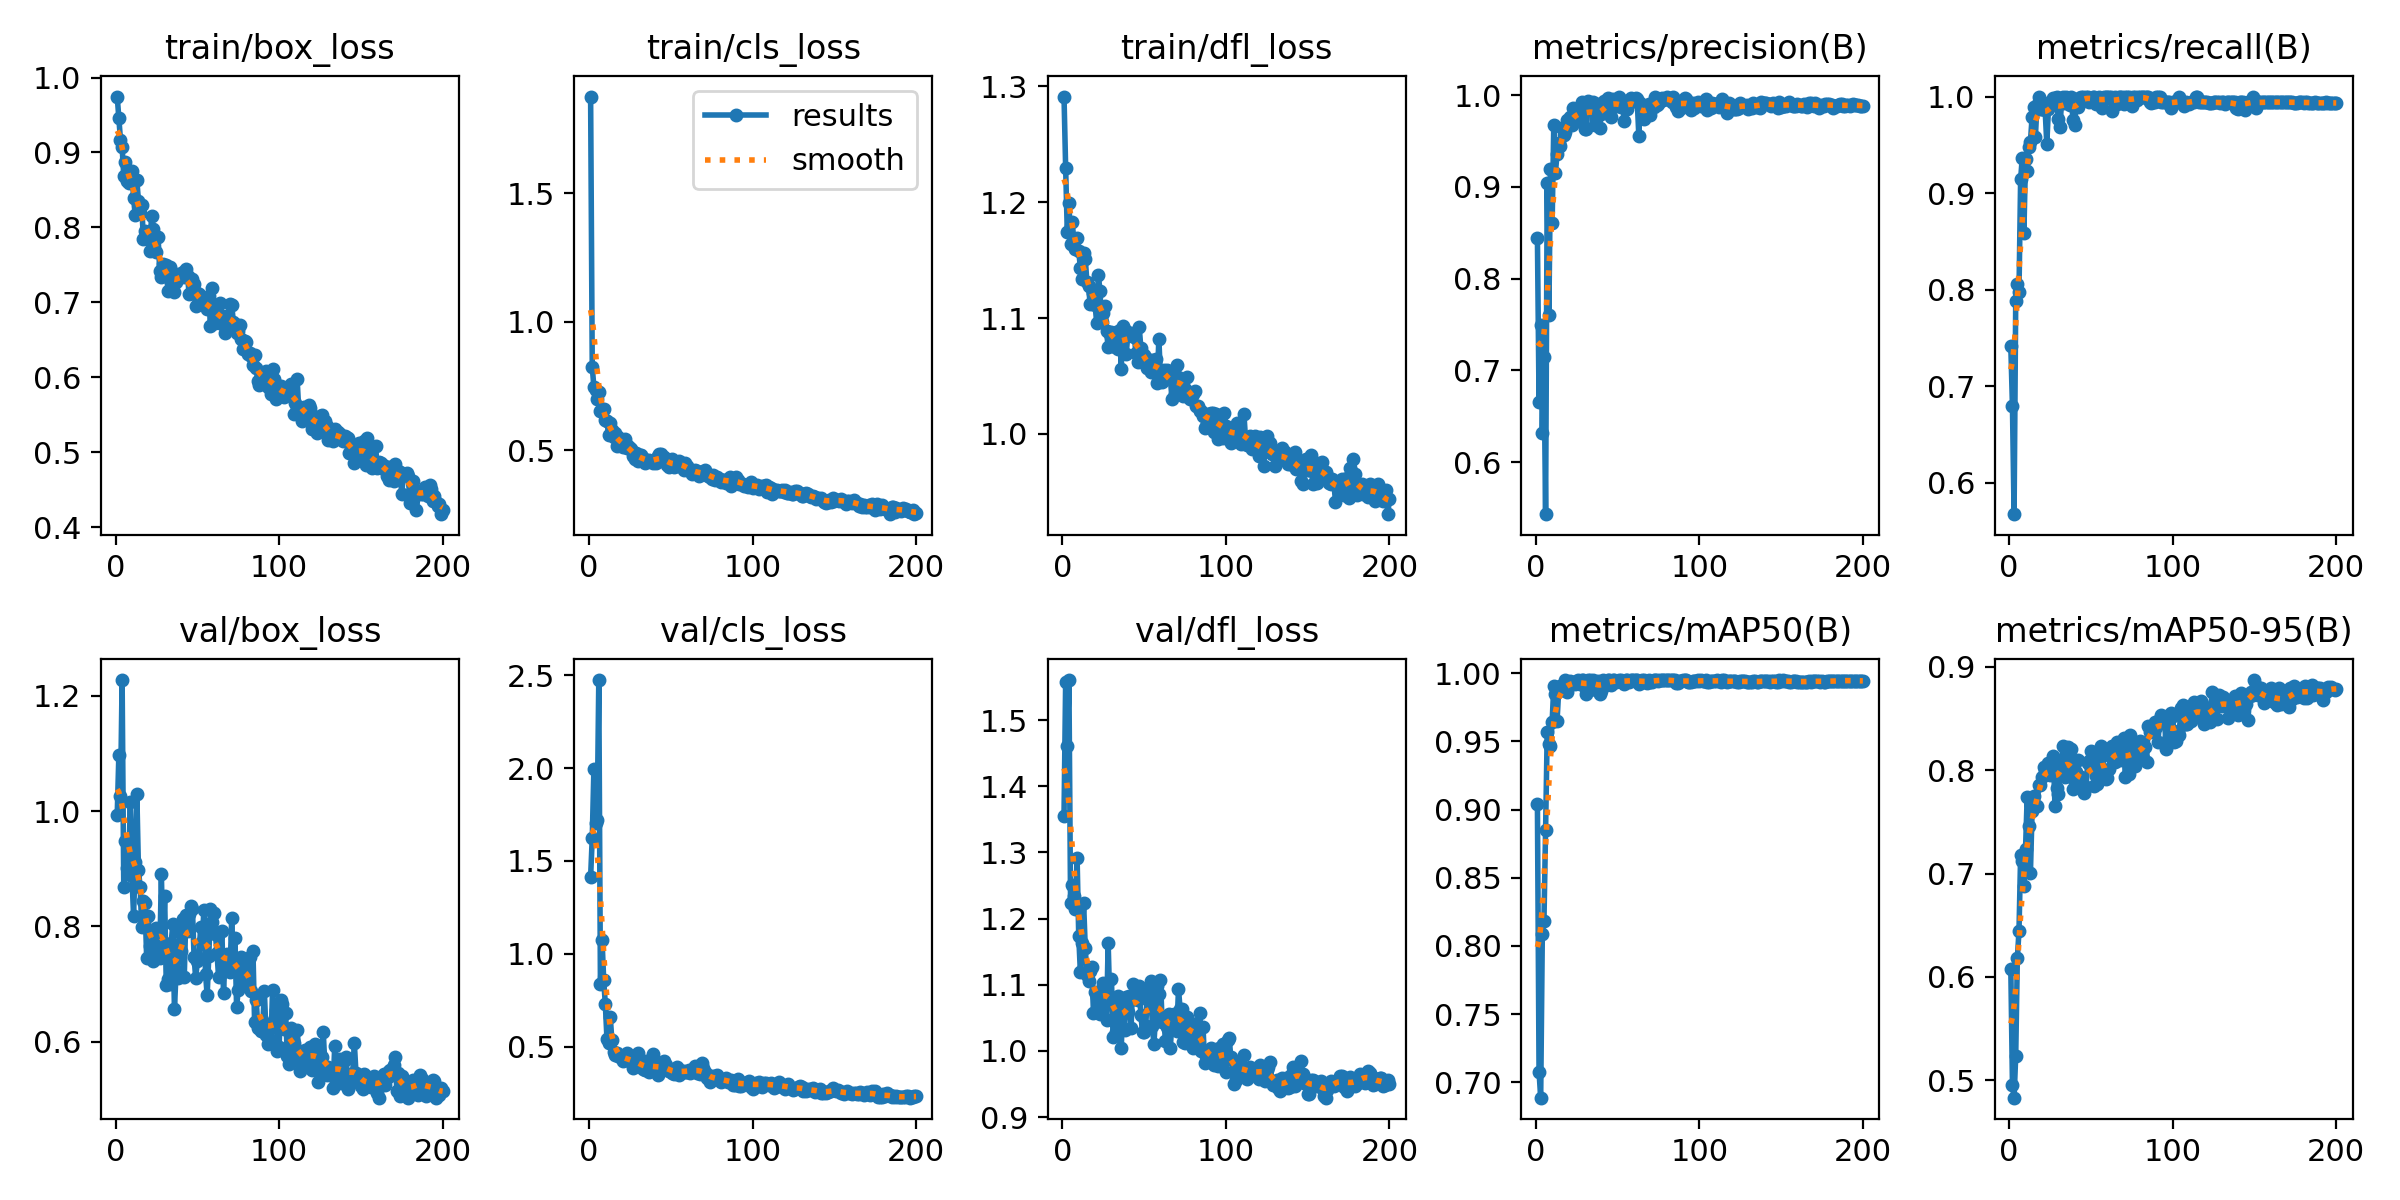

The data file committed next to this chart (first rows):
epoch, time, train/box_loss, train/cls_loss, train/dfl_loss, metrics/precision(B), metrics/recall(B), metrics/mAP50(B), metrics/mAP50-95(B), val/box_loss, val/cls_loss, val/dfl_loss, lr/pg0, lr/pg1, lr/pg2
1, 45.3, 0.9746, 1.877, 1.291, 0.8446, 0.7413, 0.9041, 0.6076, 0.9934, 1.414, 1.355, 0.0003252, 0.0003252, 0.0678
2, 62.22, 0.9463, 0.8256, 1.23, 0.666, 0.6792, 0.7077, 0.4956, 1.097, 1.626, 1.558, 0.0006585, 0.0006585, 0.0348
3, 80.33, 0.9167, 0.7464, 1.174, 0.7492, 0.5676, 0.6888, 0.4829, 1.025, 1.992, 1.461, 0.0009917, 0.0009917, 0.001805
4, 98.15, 0.9076, 0.7351, 1.199, 0.632, 0.7885, 0.8089, 0.5237, 1.227, 1.706, 1.561, 0.0009996, 0.0009996, 0.0009996
5, 116.1, 0.8689, 0.6984, 1.164, 0.7146, 0.8058, 0.8184, 0.6181, 0.8677, 1.718, 1.224, 0.0009994, 0.0009994, 0.0009994
6, 137.4, 0.8875, 0.7281, 1.183, 0.5434, 0.7981, 0.8853, 0.6445, 0.9483, 2.474, 1.25, 0.000999, 0.000999, 0.000999
7, 158.8, 0.8626, 0.6535, 1.167, 0.9044, 0.9144, 0.9571, 0.7175, 0.902, 0.8375, 1.235, 0.0009986, 0.0009986, 0.0009986
8, 181.2, 0.8595, 0.6631, 1.16, 0.76, 0.9366, 0.9479, 0.712, 0.8909, 1.074, 1.215, 0.0009981, 0.0009981, 0.0009981
9, 199.8, 0.8719, 0.6624, 1.169, 0.9199, 0.8591, 0.9469, 0.6881, 1.015, 0.8588, 1.292, 0.0009975, 0.0009975, 0.0009975
10, 218.3, 0.875, 0.62, 1.158, 0.8603, 0.9354, 0.9643, 0.7235, 0.8871, 0.7293, 1.174, 0.0009968, 0.0009968, 0.0009968
11, 238.6, 0.8389, 0.6163, 1.143, 0.9669, 0.9229, 0.9903, 0.7739, 0.8186, 0.5406, 1.119, 0.0009961, 0.0009961, 0.0009961
12, 260.3, 0.8168, 0.5589, 1.133, 0.9154, 0.9482, 0.9845, 0.7464, 0.9112, 0.5202, 1.162, 0.0009953, 0.0009953, 0.0009953
13, 278.8, 0.8627, 0.6076, 1.156, 0.936, 0.9534, 0.9647, 0.7009, 1.03, 0.6607, 1.223, 0.0009944, 0.0009944, 0.0009944
14, 296.7, 0.835, 0.5799, 1.151, 0.9482, 0.9784, 0.9872, 0.7601, 0.8972, 0.5356, 1.155, 0.0009934, 0.0009934, 0.0009934
15, 315.9, 0.8197, 0.5514, 1.131, 0.9446, 0.9891, 0.9904, 0.7753, 0.8687, 0.4712, 1.115, 0.0009924, 0.0009924, 0.0009924
16, 336.8, 0.8294, 0.5665, 1.127, 0.9637, 0.9577, 0.9896, 0.7656, 0.7996, 0.4562, 1.105, 0.0009912, 0.0009912, 0.0009912
17, 355.3, 0.7843, 0.5175, 1.112, 0.9566, 0.9907, 0.9886, 0.7649, 0.8442, 0.4659, 1.12, 0.00099, 0.00099, 0.00099
18, 373.4, 0.7957, 0.5527, 1.113, 0.9594, 0.9996, 0.9947, 0.7853, 0.8397, 0.4521, 1.127, 0.0009887, 0.0009887, 0.0009887
19, 394.8, 0.7849, 0.5316, 1.122, 0.9725, 0.9868, 0.9866, 0.7861, 0.7456, 0.444, 1.058, 0.0009874, 0.0009874, 0.0009874
20, 415.5, 0.7927, 0.5275, 1.111, 0.9676, 0.9875, 0.9913, 0.7937, 0.8185, 0.4387, 1.089, 0.000986, 0.000986, 0.000986
21, 436.7, 0.7691, 0.5121, 1.096, 0.9766, 0.9907, 0.9941, 0.8032, 0.766, 0.4231, 1.082, 0.0009844, 0.0009844, 0.0009844
22, 457.9, 0.8152, 0.5443, 1.137, 0.9675, 0.9857, 0.9922, 0.8001, 0.7687, 0.4294, 1.086, 0.0009829, 0.0009829, 0.0009829
23, 476, 0.7985, 0.5112, 1.123, 0.9859, 0.9511, 0.9933, 0.8034, 0.7406, 0.4643, 1.056, 0.0009812, 0.0009812, 0.0009812
24, 497, 0.7865, 0.519, 1.096, 0.979, 0.9867, 0.9921, 0.8068, 0.7564, 0.4384, 1.081, 0.0009795, 0.0009795, 0.0009795
25, 517.6, 0.7677, 0.5109, 1.104, 0.9716, 0.9945, 0.9942, 0.7952, 0.7967, 0.426, 1.102, 0.0009777, 0.0009777, 0.0009777
26, 535.3, 0.7871, 0.5052, 1.11, 0.977, 0.9953, 0.9949, 0.8032, 0.7861, 0.4342, 1.075, 0.0009758, 0.0009758, 0.0009758
27, 553.9, 0.7416, 0.4793, 1.088, 0.9824, 0.9989, 0.9921, 0.8142, 0.7443, 0.3873, 1.047, 0.0009738, 0.0009738, 0.0009738
28, 574.9, 0.7337, 0.4653, 1.075, 0.9928, 0.999, 0.995, 0.7653, 0.8908, 0.4417, 1.163, 0.0009718, 0.0009718, 0.0009718
29, 593.4, 0.7515, 0.489, 1.086, 0.9906, 1, 0.995, 0.7833, 0.7598, 0.4073, 1.071, 0.0009697, 0.0009697, 0.0009697
30, 611.6, 0.7374, 0.4579, 1.088, 0.9629, 0.977, 0.9898, 0.7773, 0.8522, 0.466, 1.109, 0.0009675, 0.0009675, 0.0009675
31, 630, 0.7492, 0.484, 1.084, 0.9631, 0.9688, 0.9847, 0.8084, 0.6983, 0.3973, 1.021, 0.0009652, 0.0009652, 0.0009652
32, 649.4, 0.7158, 0.481, 1.075, 0.9932, 0.9928, 0.9947, 0.8091, 0.7091, 0.3898, 1.048, 0.0009629, 0.0009629, 0.0009629
33, 667.9, 0.7477, 0.4723, 1.088, 0.9907, 1, 0.995, 0.8233, 0.7003, 0.3795, 1.028, 0.0009605, 0.0009605, 0.0009605
34, 687.4, 0.7276, 0.4506, 1.073, 0.984, 0.9931, 0.9946, 0.7934, 0.772, 0.3742, 1.084, 0.000958, 0.000958, 0.000958
35, 707.1, 0.7264, 0.4612, 1.09, 0.992, 1, 0.995, 0.7979, 0.8037, 0.4252, 1.08, 0.0009555, 0.0009555, 0.0009555
36, 725.8, 0.7136, 0.4593, 1.056, 0.9676, 0.9929, 0.9938, 0.8225, 0.6559, 0.3935, 1.004, 0.0009529, 0.0009529, 0.0009529
37, 744.2, 0.7276, 0.4624, 1.093, 0.974, 0.9911, 0.9878, 0.8113, 0.7222, 0.3618, 1.075, 0.0009502, 0.0009502, 0.0009502
38, 762.3, 0.7379, 0.4609, 1.089, 0.9901, 1, 0.9944, 0.8203, 0.71, 0.3806, 1.032, 0.0009475, 0.0009475, 0.0009475
39, 781, 0.7345, 0.4524, 1.069, 0.9642, 0.976, 0.9849, 0.7814, 0.7907, 0.4595, 1.082, 0.0009446, 0.0009446, 0.0009446
40, 799.8, 0.737, 0.4557, 1.085, 0.9792, 0.9706, 0.9871, 0.789, 0.7576, 0.3904, 1.059, 0.0009417, 0.0009417, 0.0009417
41, 818.1, 0.741, 0.4512, 1.087, 0.9871, 0.9955, 0.9948, 0.7985, 0.8128, 0.3951, 1.083, 0.0009388, 0.0009388, 0.0009388
42, 836.7, 0.7333, 0.477, 1.087, 0.9937, 0.9893, 0.9945, 0.8101, 0.7129, 0.3484, 1.034, 0.0009357, 0.0009357, 0.0009357
43, 854.4, 0.7442, 0.4881, 1.085, 0.9832, 0.999, 0.9913, 0.7844, 0.8204, 0.3972, 1.102, 0.0009326, 0.0009326, 0.0009326
44, 872.9, 0.7346, 0.4868, 1.084, 0.9971, 0.9994, 0.995, 0.7937, 0.7927, 0.3849, 1.078, 0.0009295, 0.0009295, 0.0009295
45, 892.2, 0.7107, 0.4627, 1.07, 0.994, 1, 0.995, 0.7855, 0.822, 0.3913, 1.089, 0.0009262, 0.0009262, 0.0009262
46, 910.8, 0.7125, 0.4745, 1.062, 0.9765, 0.9972, 0.9917, 0.7777, 0.836, 0.4227, 1.077, 0.0009229, 0.0009229, 0.0009229
47, 928.8, 0.7312, 0.4672, 1.092, 0.9952, 1, 0.995, 0.7834, 0.8303, 0.4009, 1.098, 0.0009196, 0.0009196, 0.0009196
48, 947.8, 0.7242, 0.444, 1.074, 0.9948, 1, 0.995, 0.8069, 0.747, 0.3732, 1.055, 0.0009161, 0.0009161, 0.0009161
49, 966.1, 0.6947, 0.4367, 1.062, 0.9897, 0.9942, 0.9938, 0.8092, 0.7096, 0.3715, 1.028, 0.0009126, 0.0009126, 0.0009126
50, 984.7, 0.7127, 0.4454, 1.068, 0.9883, 0.9989, 0.9943, 0.8183, 0.7393, 0.3671, 1.029, 0.0009091, 0.0009091, 0.0009091
51, 1003, 0.7117, 0.4662, 1.065, 0.9979, 1, 0.995, 0.8081, 0.7455, 0.3562, 1.038, 0.0009055, 0.0009055, 0.0009055
52, 1022, 0.6997, 0.4347, 1.056, 0.987, 1, 0.995, 0.785, 0.7997, 0.3516, 1.09, 0.0009018, 0.0009018, 0.0009018
53, 1041, 0.6992, 0.4473, 1.057, 0.9918, 0.9926, 0.9936, 0.7948, 0.7724, 0.3727, 1.083, 0.000898, 0.000898, 0.000898
54, 1060, 0.6974, 0.4397, 1.054, 0.9721, 0.9987, 0.9919, 0.787, 0.8286, 0.3936, 1.106, 0.0008942, 0.0008942, 0.0008942
55, 1078, 0.7024, 0.4607, 1.064, 0.9941, 1, 0.995, 0.8144, 0.7182, 0.3482, 1.038, 0.0008903, 0.0008903, 0.0008903
56, 1096, 0.6906, 0.4477, 1.056, 0.9853, 0.995, 0.9948, 0.8238, 0.6803, 0.3604, 1.01, 0.0008864, 0.0008864, 0.0008864
57, 1118, 0.7082, 0.4507, 1.065, 0.9909, 0.9879, 0.9938, 0.8141, 0.748, 0.3695, 1.056, 0.0008824, 0.0008824, 0.0008824
58, 1136, 0.6688, 0.4248, 1.044, 0.9969, 1, 0.995, 0.7973, 0.8296, 0.3709, 1.099, 0.0008784, 0.0008784, 0.0008784
59, 1154, 0.7192, 0.4515, 1.082, 0.9932, 1, 0.995, 0.7919, 0.8074, 0.3663, 1.086, 0.0008742, 0.0008742, 0.0008742
60, 1172, 0.6916, 0.4392, 1.048, 0.993, 1, 0.995, 0.7929, 0.8237, 0.3664, 1.107, 0.0008701, 0.0008701, 0.0008701
... 140 more rows
